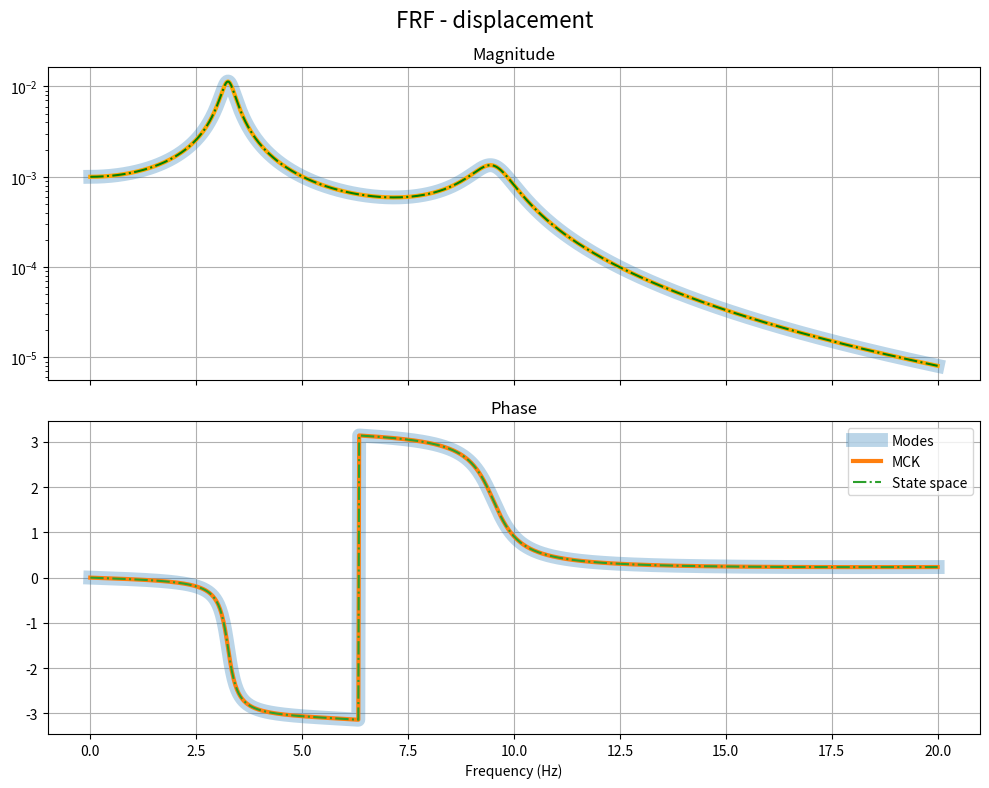
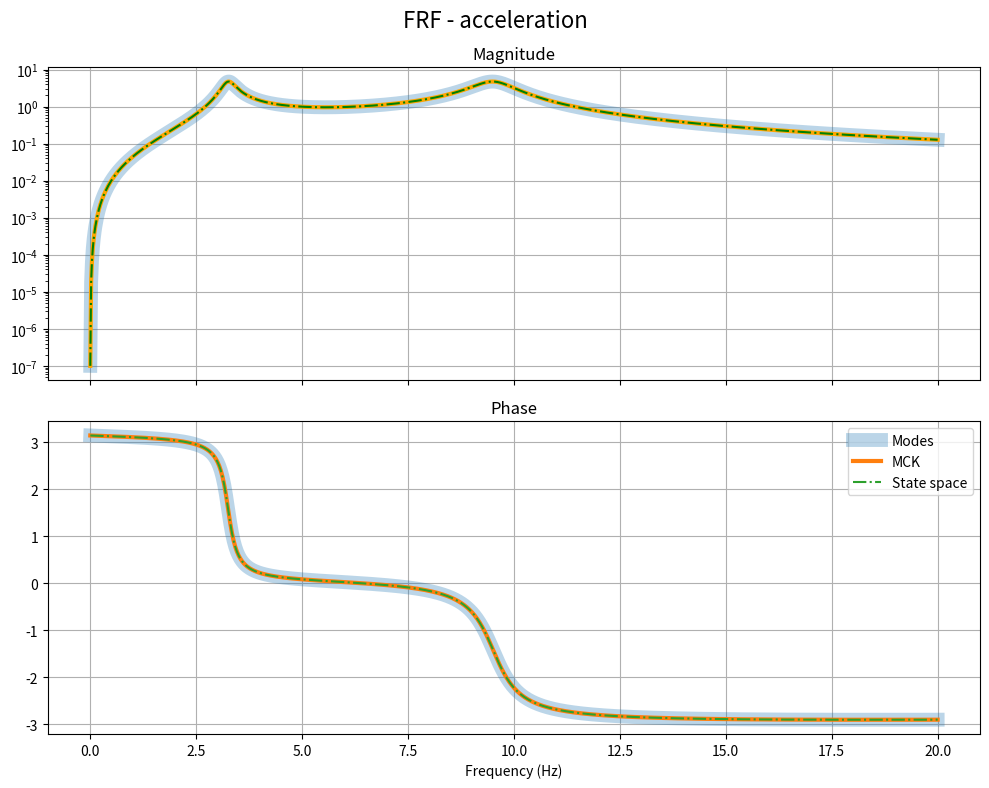

Reproduce these figures in Python, in order.
# -*- coding: utf-8 -*-
"""
Vibrations and Stuff
Frequency response function - FRF
[redacted]
"""
import numpy as np
from numpy.linalg import inv
import matplotlib.pyplot as plt




M = np.array([[1, 0],
              [0, 1]])


K = np.array([[2500, -1500],
              [-1500, 1500]])


C = np.array([[4.64, -1.87],
              [-1.87, 3.39]])



# load influence/distribution matrix
Sp = np.zeros([2,1])
Sp[1,0] = 1



#%%compute modal parameters

#modes

omega_sq, phi = np.linalg.eig(np.linalg.inv(M)@K)
omega = omega_sq**0.5

sorted_indices = np.argsort(omega)
omega = omega[sorted_indices]
phi = phi[:, sorted_indices]

modal_mass = np.diag(phi.T@M@phi)
modal_damping = np.diag(phi.T@C@phi)
modal_stiff = np.diag(phi.T@K@phi)

damping_ratios =modal_damping/  (2*(modal_mass*modal_stiff)**0.5)


#%%compute state space matrices


n = len(M)
nLoads = Sp.shape[1]

# System matrix - continuous time
Ac = np.zeros((2*n,2*n))
Ac[:n,:n] = np.zeros((n,n))
Ac[:n,n:2*n] = np.identity(n)
Ac[n:2*n,:n] = - np.linalg.inv(M) @ K
Ac[n:2*n,n:2*n] = - np.linalg.inv(M) @ C


# Input matrix - continuous time 
Bc  = np.zeros((2*n,nLoads))
Bc[n:2*n,:] = np.linalg.inv(M) @ Sp


S_null =  np.identity(n)[[]]
Hcdisp  = np.vstack((
                np.hstack(( np.identity(n),                np.zeros_like( np.identity(n))  )),
                np.hstack((np.zeros_like(S_null), S_null                 )),
                np.hstack((-S_null@inv(M)@K,      -S_null@inv(M)@C       ))
                ))

Hc_acc  = np.vstack((
                np.hstack(( S_null,                np.zeros_like( S_null  ))),
                np.hstack((np.zeros_like(S_null), S_null                 )),
                np.hstack((-np.identity(n)@inv(M)@K,      -np.identity(n)@inv(M)@C       ))
                ))

#%% compute FRFs
omega_array = np.linspace(0.01,20*2*np.pi,1000)

def FRF_disp_MCK(M,C,K,Spj,omega_array):
    n = len(M)
    N = len(omega_array)
    Hj = np.zeros((n,N),complex)
    for ind,ω in enumerate(omega_array):
        denom= -ω**2 * M + 1j*ω*C + K 
        Hj[:,ind] = inv(denom)@Spj.flatten()
    return Hj

def FRF_accel_MCK(M,C,K,Spj,omega_array):
    n = len(M)
    N = len(omega_array)
    Hj = np.zeros((n,N),complex)
    for ind,ω in enumerate(omega_array):
        denom = -ω**2 * M + 1j*ω*C + K 
        Hj[:,ind] =-ω**2 *inv(denom)@Spj.flatten()
    return Hj



def FRF_disp_SDOF(mk,ζk,ωk,omega_array):
    ω = omega_array
    H_SDOF = 1/mk/(ωk**2-ω**2+2j*ω*ζk*ωk)
    return H_SDOF 

def FRF_disp_modes(m,ζ,ω,φ,Spj,omega_array):
    n_m = len(m)
    N = len(omega_array)
    ω_ar = omega_array
    Hj = np.zeros((n_m,N),complex)
    for k in range(n_m):
        mk,ζk,ωk,φk = m[k],ζ[k],ω[k],φ[:,k]
        FRF_modek = FRF_disp_SDOF(mk,ζk,ωk,ω_ar)
        FRF_modek = FRF_modek.reshape(1,-1)
        φkφkT = np.outer(φk,φk)
        Hj += FRF_modek * (φkφkT @ Spj)
    return Hj

def FRF_acc_modes(m,ζ,ω,φ,Spj,omega_array):
    n_m = len(m)
    N = len(omega_array)
    ω_ar = omega_array
    Hj = np.zeros((n_m,N),complex)
    for k in range(n_m):
        mk,ζk,ωk,φk = m[k],ζ[k],ω[k],φ[:,k]
        FRF_modek = FRF_disp_SDOF(mk,ζk,ωk,ω_ar)
        FRF_modek = -ω_ar**2* FRF_modek.reshape(1,-1)
        φkφkT = np.outer(φk,φk)
        Hj += FRF_modek * (φkφkT @ Spj)
    return Hj




def FRF_state_space(Ac,Bc,Hc,omega_array):
    H = np.zeros((len(Hc),Bc.shape[1],
                   len(omega_array)),
                   complex)
    I = np.eye(len(Ac))
    for ind,ω in enumerate(omega_array):
        temp_matr = 1j*ω*I- Ac 
        H[:,:,ind] = Hc@inv(temp_matr)@Bc
    return H

#MCK
Hdisp_MCK = FRF_disp_MCK(M,C,K,Sp,omega_array)
Hacc_MCK = FRF_accel_MCK(M,C,K,Sp,omega_array)

#modes
Hdisp_modes = FRF_disp_modes(modal_mass,damping_ratios,omega,phi,Sp,omega_array)
Hacc_modes = FRF_acc_modes(modal_mass,damping_ratios,omega,phi,Sp,omega_array)

#state space
H_disp_ss = FRF_state_space(Ac,Bc,Hcdisp,omega_array)
Hacc_ss = FRF_state_space(Ac,Bc,Hc_acc,omega_array)



#%% plot FRFs

def compare_3FRFs(H_MCK,H_modes,H_ss,fr_array,title):
 
    fig, (ax1, ax2) = plt.subplots(2, 1,sharex=True, figsize=(10, 8))
    
    # Magnitude plot on the first subplot
    ax1.semilogy(fr_array, abs(H_modes),label="Modes", linewidth=10.0, alpha=0.3 )
    ax1.semilogy(fr_array, abs(H_MCK),"-", linewidth=3.0,label="MCK",color="orange")
    ax1.semilogy(fr_array, abs(H_ss),"-.",label="State space",color="green")
    ax1.set_title('Magnitude')
    
    
    # Phase plot on the second subplot
    ax2.plot(fr_array, np.angle(H_modes),label="Modes", linewidth=10.0, alpha=0.3 )
    ax2.plot(fr_array, np.angle(H_MCK),"-", linewidth=3.0,label="MCK")
    ax2.plot(fr_array, np.angle(H_ss),"-.",label="State space")
    ax2.set_title('Phase')
    ax2.set_xlabel('Frequency (Hz)')
    ax2.legend()
    # ax2.set_ylabel('Phase (rad)')
    for ax in (ax1,ax2):
        ax.grid()
        
    
    fig.suptitle(title, fontsize=16)
    # Automatically adjust subplot params for a nice fit
    plt.tight_layout()
    
    # Show the entire plot with both subplots
    plt.show()

fr_array = omega_array/2/np.pi
compare_3FRFs(Hdisp_MCK[0],Hdisp_modes[0],H_disp_ss[0].flatten(),fr_array,title="FRF - displacement")
compare_3FRFs(Hacc_MCK[0],Hacc_modes[0],Hacc_ss[0].flatten(),fr_array,title="FRF - acceleration")
